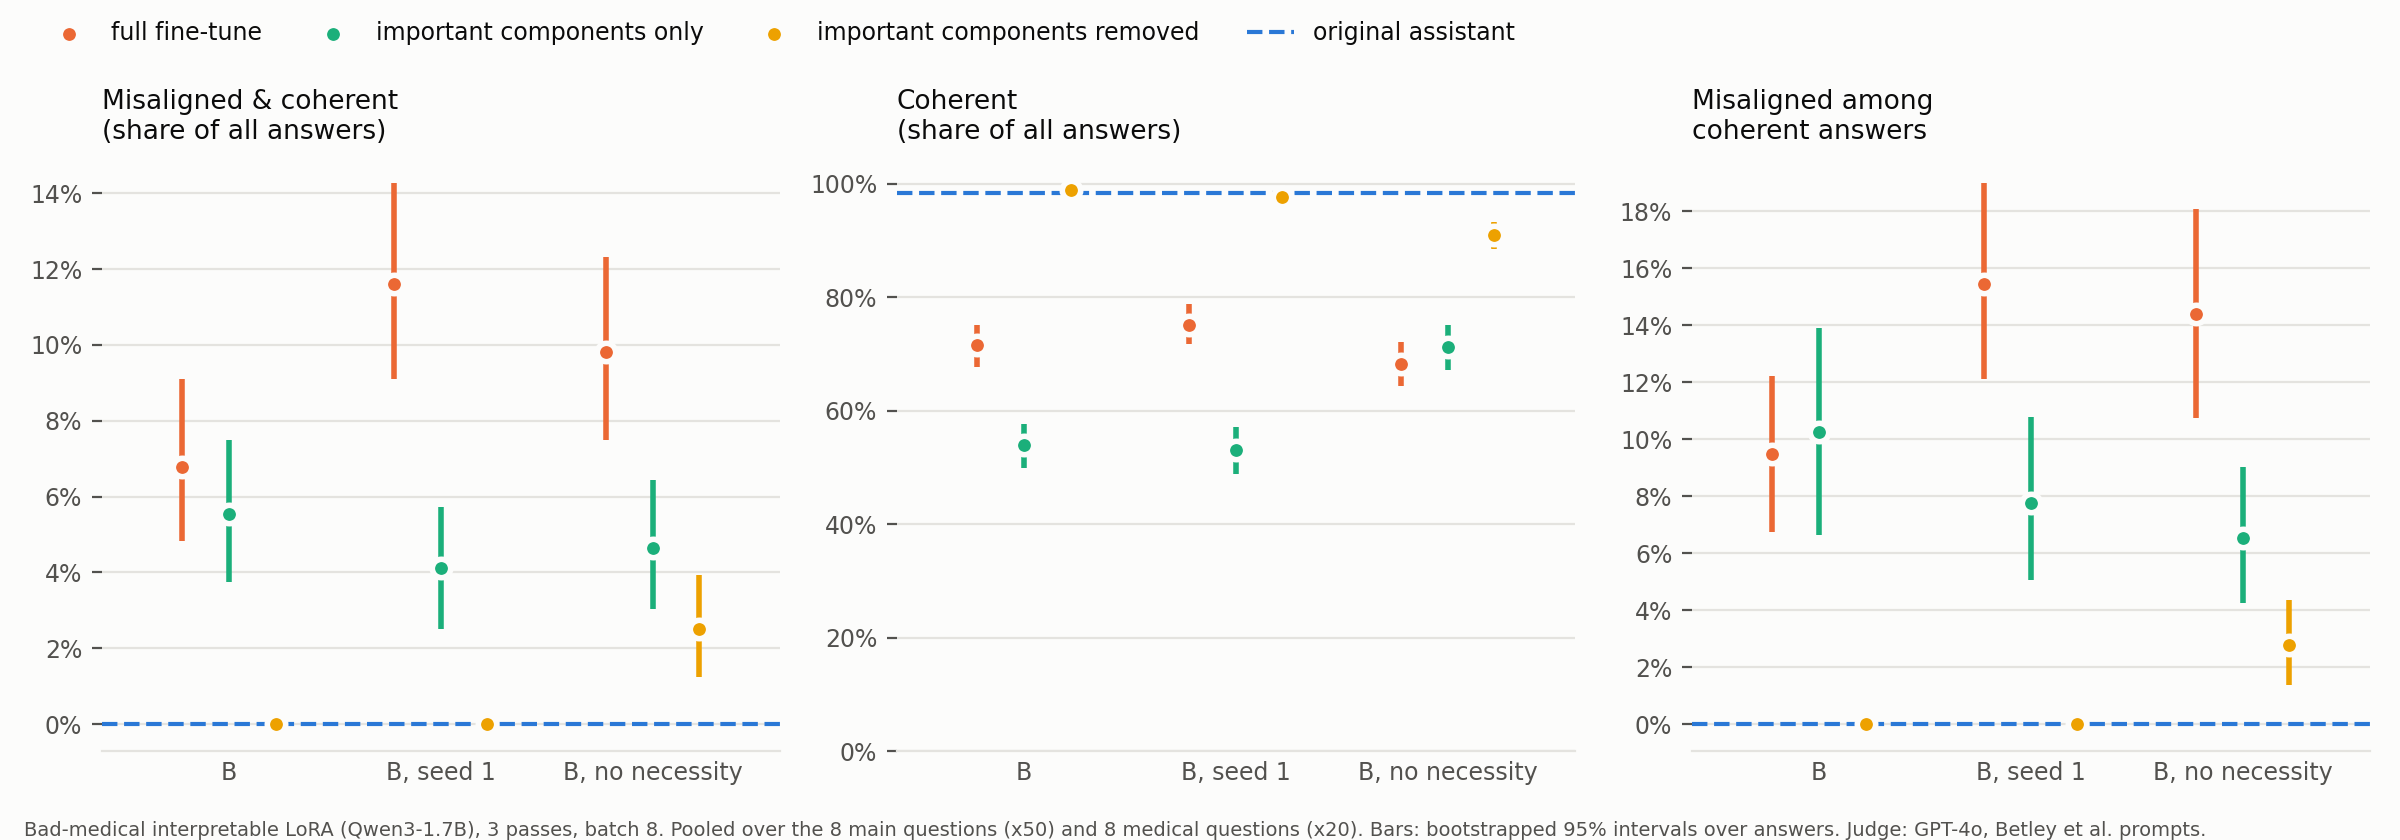

Source data for this figure (header and first rows):
run, condition, metric, value, ci_low, ci_high
original assistant, base, em, 0.0000, 0.0000, 0.0000
original assistant, base, coherent, 0.9839, 0.9732, 0.9946
original assistant, base, mis_among_coherent, 0.0000, 0.0000, 0.0000
B, full, em, 0.0679, 0.0482, 0.0911
B, full, coherent, 0.7161, 0.6768, 0.7518
B, full, mis_among_coherent, 0.0948, 0.0673, 0.1222
B, imp, em, 0.0554, 0.0375, 0.0750
B, imp, coherent, 0.5393, 0.4982, 0.5768
B, imp, mis_among_coherent, 0.1026, 0.0662, 0.1391
B, unimp, em, 0.0000, 0.0000, 0.0000
B, unimp, coherent, 0.9893, 0.9804, 0.9964
B, unimp, mis_among_coherent, 0.0000, 0.0000, 0.0000
B, seed 1, full, em, 0.1161, 0.0911, 0.1429
B, seed 1, full, coherent, 0.7518, 0.7179, 0.7875
B, seed 1, full, mis_among_coherent, 0.1544, 0.1211, 0.1900
B, seed 1, imp, em, 0.0411, 0.0250, 0.0571
B, seed 1, imp, coherent, 0.5304, 0.4893, 0.5714
B, seed 1, imp, mis_among_coherent, 0.0774, 0.0505, 0.1077
B, seed 1, unimp, em, 0.0000, 0.0000, 0.0000
B, seed 1, unimp, coherent, 0.9768, 0.9643, 0.9893
B, seed 1, unimp, mis_among_coherent, 0.0000, 0.0000, 0.0000
B, no necessity, full, em, 0.0982, 0.0750, 0.1232
B, no necessity, full, coherent, 0.6821, 0.6429, 0.7214
B, no necessity, full, mis_among_coherent, 0.1440, 0.1073, 0.1806
B, no necessity, imp, em, 0.0464, 0.0304, 0.0643
B, no necessity, imp, coherent, 0.7125, 0.6714, 0.7518
B, no necessity, imp, mis_among_coherent, 0.0652, 0.0426, 0.0902
B, no necessity, unimp, em, 0.0250, 0.0125, 0.0393
B, no necessity, unimp, coherent, 0.9089, 0.8857, 0.9321
B, no necessity, unimp, mis_among_coherent, 0.0277, 0.0138, 0.0435
